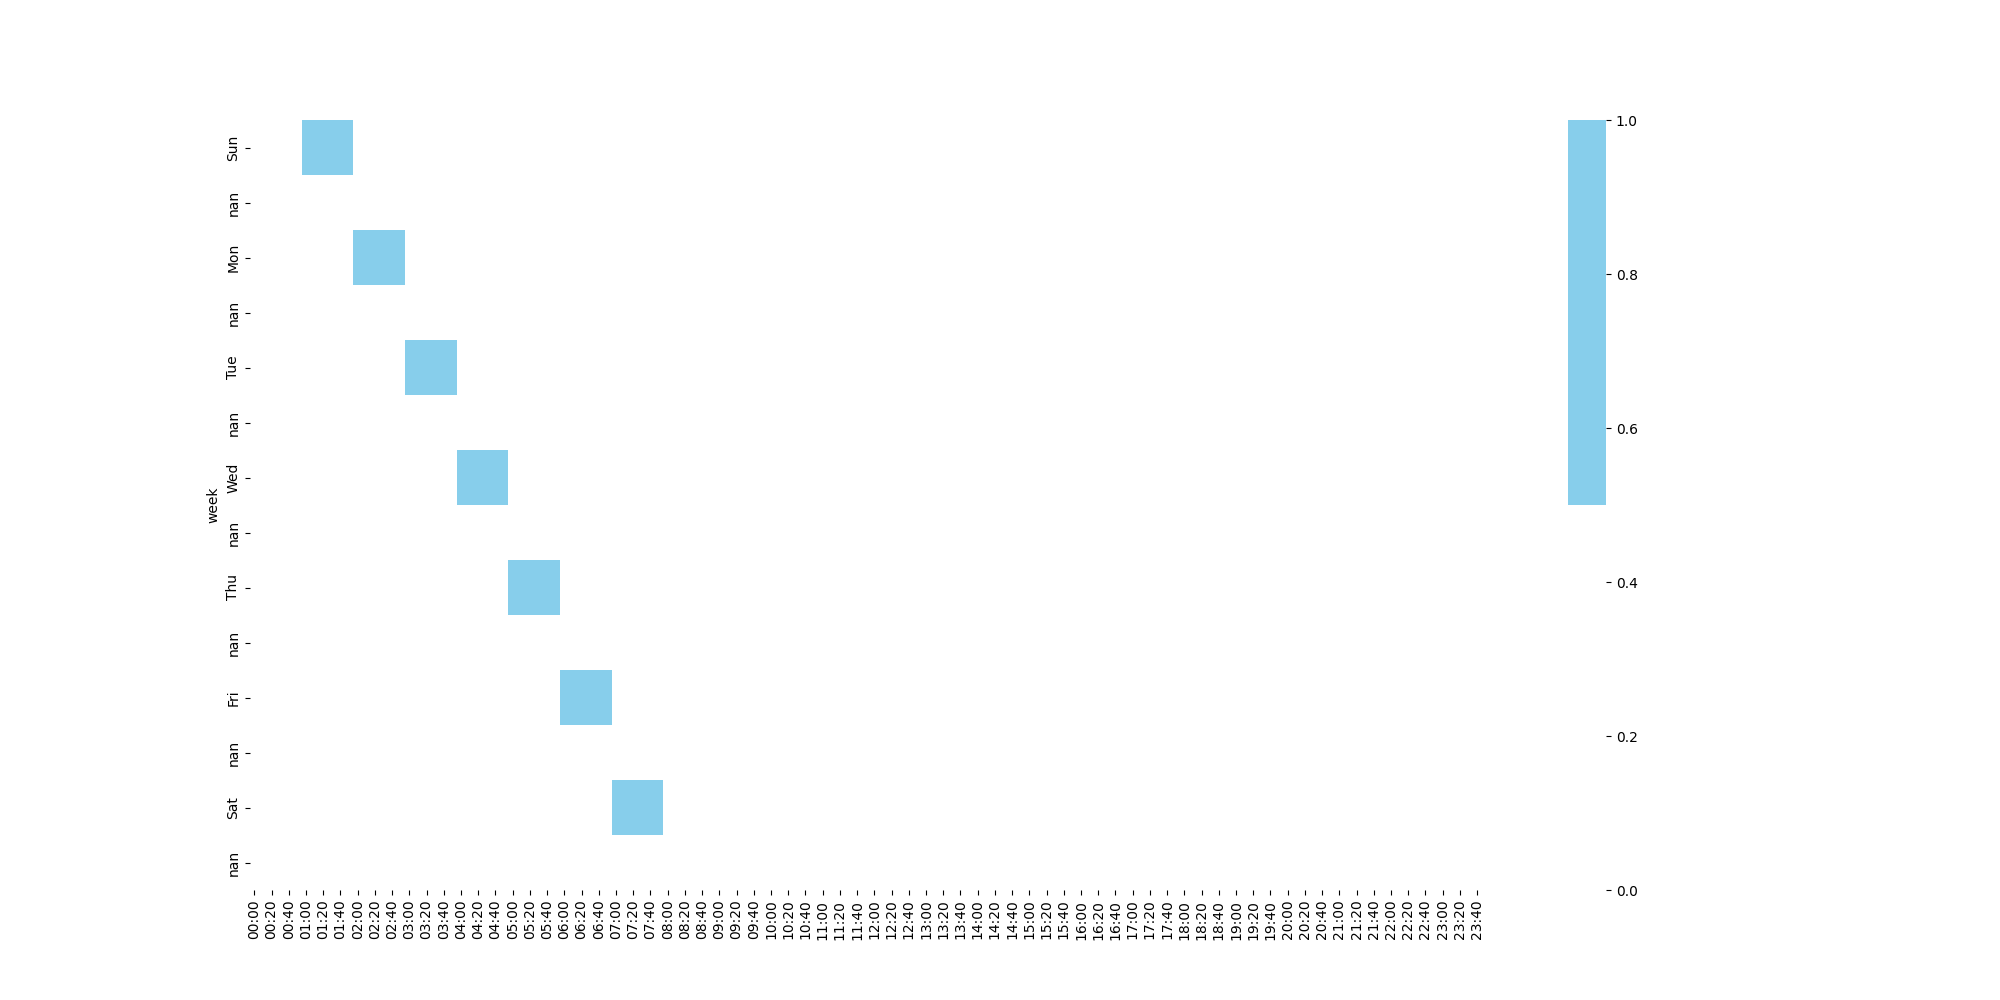

The table this chart was drawn from, first rows:
week, 00:00, 00:10, 00:20, 00:30, 00:40, 00:50, 01:00, 01:10, 01:20, 01:30, 01:40, 01:50, 02:00, 02:10, 02:20, 02:30, 02:40, 02:50, 03:00, 03:10, 03:20, 03:30, 03:40
Sun, 0, 0, 0, 0, 0, 0, 1, 1, 1, 1, 1, 1, 0, 0, 0, 0, 0, 0, 0, 0, 0, 0, 0
, 0, 0, 0, 0, 0, 0, 0, 0, 0, 0, 0, 0, 0, 0, 0, 0, 0, 0, 0, 0, 0, 0, 0
Mon, 0, 0, 0, 0, 0, 0, 0, 0, 0, 0, 0, 0, 1, 1, 1, 1, 1, 1, 0, 0, 0, 0, 0
, 0, 0, 0, 0, 0, 0, 0, 0, 0, 0, 0, 0, 0, 0, 0, 0, 0, 0, 0, 0, 0, 0, 0
Tue, 0, 0, 0, 0, 0, 0, 0, 0, 0, 0, 0, 0, 0, 0, 0, 0, 0, 0, 1, 1, 1, 1, 1
, 0, 0, 0, 0, 0, 0, 0, 0, 0, 0, 0, 0, 0, 0, 0, 0, 0, 0, 0, 0, 0, 0, 0
Wed, 0, 0, 0, 0, 0, 0, 0, 0, 0, 0, 0, 0, 0, 0, 0, 0, 0, 0, 0, 0, 0, 0, 0
, 0, 0, 0, 0, 0, 0, 0, 0, 0, 0, 0, 0, 0, 0, 0, 0, 0, 0, 0, 0, 0, 0, 0
Thu, 0, 0, 0, 0, 0, 0, 0, 0, 0, 0, 0, 0, 0, 0, 0, 0, 0, 0, 0, 0, 0, 0, 0
, 0, 0, 0, 0, 0, 0, 0, 0, 0, 0, 0, 0, 0, 0, 0, 0, 0, 0, 0, 0, 0, 0, 0
Fri, 0, 0, 0, 0, 0, 0, 0, 0, 0, 0, 0, 0, 0, 0, 0, 0, 0, 0, 0, 0, 0, 0, 0
, 0, 0, 0, 0, 0, 0, 0, 0, 0, 0, 0, 0, 0, 0, 0, 0, 0, 0, 0, 0, 0, 0, 0
Sat, 0, 0, 0, 0, 0, 0, 0, 0, 0, 0, 0, 0, 0, 0, 0, 0, 0, 0, 0, 0, 0, 0, 0
, 0, 0, 0, 0, 0, 0, 0, 0, 0, 0, 0, 0, 0, 0, 0, 0, 0, 0, 0, 0, 0, 0, 0
